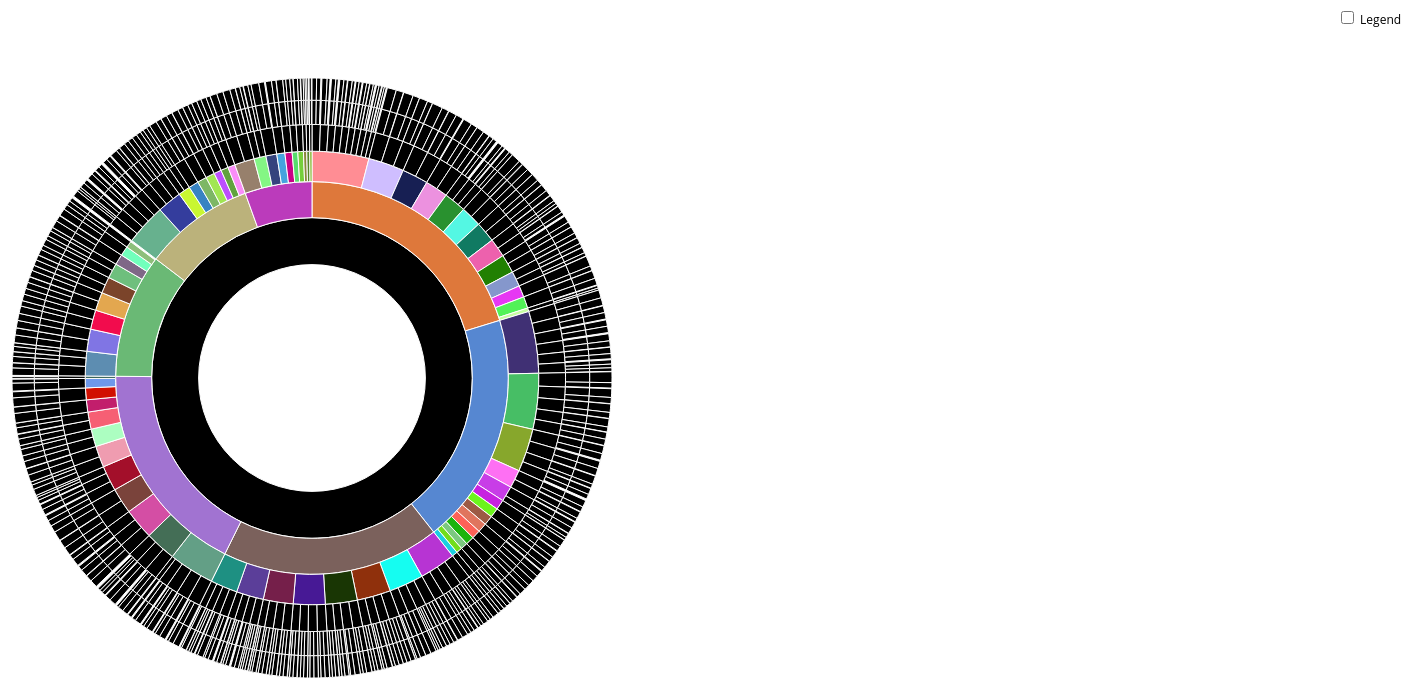
D3 v4 page, settled after 480 driven frames (8 s of simulated time); the page loaded 1 data file(s).


      // Hack to make this example display correctly in an iframe on bl.ocks.org
      d3.select(self.frameElement).style("height", "700px");
  
// ── sequences.js
// Dimensions of sunburst.
var width = 750;
var height = 600;
var radius = Math.min(width, height) / 2;

// Breadcrumb dimensions: width, height, spacing, width of tip/tail.
var b = {
  w: 150, h: 30, s: 3, t: 10
};

// Mapping of step names to colors.
var colors = {
  "Pradesh_1": "#5687d1",
  "Pradesh_2": "#7b615c",
  "Pradesh_3": "#de783b",
  "Pradesh_4": "#6ab975",
  "Pradesh_5": "#a173d1",
  "Pradesh_6": "#bb3bbb",
  "Pradesh_7": "#bbb27b",
   "Taplejung": "#7bc880", "Panchthar": "#c721e0", "Ilam": "#fe70f3", "Jhapa": "#47be65", "Sankhuwasabha": "#e0755e", "Terhathum": "#71de1b", "Bhojpur": "#1bb40c", "Dhankuta": "#6cf41d", "Morang": "#403074", "Sunsari": "#87a72c", "Solukhumbu": "#1bcfe1", "Khotang": "#9c5a44", "Okhaldhunga": "#fd6257", "Udayapur": "#c83de7", "Saptari": "#751f4a", "Siraha": "#471995", "Dhanusha": "#b734d3", "Mahottari": "#1e9082", "Sarlahi": "#15fdf1", "Rautahat": "#193604", "Bara": "#8f300c", "Parsa": "#5b3e99", "Dolakha": "#e637f3", "Ramechaap": "#52f257", "Sindhuli": "#8597cc", "Rasuwa": "#c7fca2", "Dhading": "#54f7e3", "Nuwakot": "#218002", "Kathmandu": "#ff8d94", "Bhaktapur": "#ed61ad", "Lalitpur": "#29912f", "Kavrepalanchowk": "#171f53", "Sindhupalchowk": "#107a62", "Makwanpur": "#ec91df", "Chitwan": "#cfbeff", "Gorkha": "#7b442a", "Manang": "#bd1555", "Lamjung": "#7f6887", "Kaski": "#5d8db1", "Tanahun": "#e3a74f", "Synagja": "#f20c4d", "Nawalpur": "#8075e4", "Mustang": "#a3a841", "Myagdi": "#8dbf7a", "Baglung": "#6ebf7d", "Parbat": "#71ffbc", "Gulmi": "#acfec1", "Palpa": "#f65f74", "Arghakhaanchi": "#c21e6c", "Rupandehi": "#639f86", "Kapilbastu": "#446e56", "East Rukum": "#2f5c4f", "Rolpa": "#6e98ea", "Pyuthan": "#d11001", "Dang": "#d44ea4", "Banke": "#a30f2a", "Bardiya": "#7a433b", "Parasi": "#ef9cb0", "Salyan": "#35437d", "Dolpa": "#6ca909", "Mugu": "#8a863d", "Jumla": "#76ce3b", "Kalikot": "#57dc6c", "Humla": "#568329", "Jajarkot": "#45a3de", "Dailekh": "#84f684", "Surkhet": "#97806c", "West Rukum": "#c80286", "Bajura": "#61a23f", "Accham": "#c9f731", "Bajhang": "#a1e652", "Doti": "#7db765", "Kailali": "#67b18e", "Darchula": "#bc4ffd", "Baitadi": "#3883c2", "Dadeldhura": "#f98ef8", "Kanchanpur": "#343d9d"
};

// Total size of all segments; we set this later, after loading the data.
var totalSize = 0; 

var vis = d3.select("#chart").append("svg:svg")
    .attr("width", width)
    .attr("height", height)
    .append("svg:g")
    .attr("id", "container")
    .attr("transform", "translate(" + width / 2 + "," + height / 2 + ")");

var partition = d3.partition()
    .size([2 * Math.PI, radius * radius]);

var arc = d3.arc()
    .startAngle(function(d) { return d.x0; })
    .endAngle(function(d) { return d.x1; })
    .innerRadius(function(d) { return Math.sqrt(d.y0); })
    .outerRadius(function(d) { return Math.sqrt(d.y1); });

// Use d3.text and d3.csvParseRows so that we do not need to have a header
// row, and can receive the csv as an array of arrays.
d3.text("NepalElec.csv", function(text) {
  var csv = d3.csvParseRows(text);
  var json = buildHierarchy(csv);
  createVisualization(json);
});

// Main function to draw and set up the visualization, once we have the data.
function createVisualization(json) {

  // Basic setup of page elements.
  initializeBreadcrumbTrail();
  drawLegend();
  d3.select("#togglelegend").on("click", toggleLegend);

  // Bounding circle underneath the sunburst, to make it easier to detect
  // when the mouse leaves the parent g.
  vis.append("svg:circle")
      .attr("r", radius)
      .style("opacity", 0);

  // Turn the data into a d3 hierarchy and calculate the sums.
  var root = d3.hierarchy(json)
      .sum(function(d) { return d.size; })
      .sort(function(a, b) { return b.value - a.value; });
  
  // For efficiency, filter nodes to keep only those large enough to see.
  var nodes = partition(root).descendants()
      .filter(function(d) {
          return (d.x1 - d.x0 > 0.005); // 0.005 radians = 0.29 degrees
      });

  var path = vis.data([json]).selectAll("path")
      .data(nodes)
      .enter().append("svg:path")
      .attr("display", function(d) { return d.depth ? null : "none"; })
      .attr("d", arc)
      .attr("fill-rule", "evenodd")
      .style("fill", function(d) { return colors[d.data.name]; })
      .style("opacity", 1)
      .on("mouseover", mouseover);

  // Add the mouseleave handler to the bounding circle.
  d3.select("#container").on("mouseleave", mouseleave);

  // Get total size of the tree = value of root node from partition.
  totalSize = path.datum().value;
 };

// Fade all but the current sequence, and show it in the breadcrumb trail.
function mouseover(d) {

  var percentage = (100 * d.value / totalSize).toPrecision(3);
  var percentageString = percentage + "%";
  if (percentage < 0.1) {
    percentageString = "< 0.1%";
  }

  d3.select("#percentage")
      .text(percentageString);

  d3.select("#explanation")
      .style("visibility", "");

  var sequenceArray = d.ancestors().reverse();
  sequenceArray.shift(); // remove root node from the array
  updateBreadcrumbs(sequenceArray, percentageString);

  // Fade all the segments.
  d3.selectAll("path")
      .style("opacity", 0.3);

  // Then highlight only those that are an ancestor of the current segment.
  vis.selectAll("path")
      .filter(function(node) {
                return (sequenceArray.indexOf(node) >= 0);
              })
      .style("opacity", 1);
}

// Restore everything to full opacity when moving off the visualization.
function mouseleave(d) {

  // Hide the breadcrumb trail
  d3.select("#trail")
      .style("visibility", "hidden");

  // Deactivate all segments during transition.
  d3.selectAll("path").on("mouseover", null);

  // Transition each segment to full opacity and then reactivate it.
  d3.selectAll("path")
      .transition()
      .duration(1000)
      .style("opacity", 1)
      .on("end", function() {
              d3.select(this).on("mouseover", mouseover);
            });

  d3.select("#explanation")
      .style("visibility", "hidden");
}

function initializeBreadcrumbTrail() {
  // Add the svg area.
  var trail = d3.select("#sequence").append("svg:svg")
      .attr("width", width)
      .attr("height", 50)
      .attr("id", "trail");
  // Add the label at the end, for the percentage.
  trail.append("svg:text")
    .attr("id", "endlabel")
    .style("fill", "#000");
}

// Generate a string that describes the points of a breadcrumb polygon.
function breadcrumbPoints(d, i) {
  var points = [];
  points.push("0,0");
  points.push(b.w + ",0");
  points.push(b.w + b.t + "," + (b.h / 2));
  points.push(b.w + "," + b.h);
  points.push("0," + b.h);
  if (i > 0) { // Leftmost breadcrumb; don't include 6th vertex.
    points.push(b.t + "," + (b.h / 2));
  }
  return points.join(" ");
}

// Update the breadcrumb trail to show the current sequence and percentage.
function updateBreadcrumbs(nodeArray, percentageString) {

  // Data join; key function combines name and depth (= position in sequence).
  var trail = d3.select("#trail")
      .selectAll("g")
      .data(nodeArray, function(d) { return d.data.name + d.depth; });

  // Remove exiting nodes.
  trail.exit().remove();

  // Add breadcrumb and label for entering nodes.
  var entering = trail.enter().append("svg:g");

  entering.append("svg:polygon")
      .attr("points", breadcrumbPoints)
      .style("fill", function(d) { return colors[d.data.name]; });

  entering.append("svg:text")
      .attr("x", (b.w + b.t) / 2)
      .attr("y", b.h / 2)
      .attr("dy", "0.35em")
      .attr("text-anchor", "middle")
      .text(function(d) { return d.data.name; });

  // Merge enter and update selections; set position for all nodes.
  entering.merge(trail).attr("transform", function(d, i) {
    return "translate(" + i * (b.w + b.s) + ", 0)";
  });

  // Now move and update the percentage at the end.
  d3.select("#trail").select("#endlabel")
      .attr("x", (nodeArray.length + 0.5) * (b.w + b.s))
      .attr("y", b.h / 2)
      .attr("dy", "0.35em")
      .attr("text-anchor", "middle")
      .text(percentageString);

  // Make the breadcrumb trail visible, if it's hidden.
  d3.select("#trail")
      .style("visibility", "");

}

function drawLegend() {

  // Dimensions of legend item: width, height, spacing, radius of rounded rect.
  var li = {
    w: 75, h: 30, s: 3, r: 3
  };

  var legend = d3.select("#legend").append("svg:svg")
      .attr("width", li.w)
      .attr("height", d3.keys(colors).length * (li.h + li.s));

  var g = legend.selectAll("g")
      .data(d3.entries(colors))
      .enter().append("svg:g")
      .attr("transform", function(d, i) {
              return "translate(0," + i * (li.h + li.s) + ")";
           });

  g.append("svg:rect")
      .attr("rx", li.r)
      .attr("ry", li.r)
      .attr("width", li.w)
      .attr("height", li.h)
      .style("fill", function(d) { return d.value; });

  g.append("svg:text")
      .attr("x", li.w / 2)
      .attr("y", li.h / 2)
      .attr("dy", "0.35em")
      .attr("text-anchor", "middle")
      .text(function(d) { return d.key; });
}

function toggleLegend() {
  var legend = d3.select("#legend");
  if (legend.style("visibility") == "hidden") {
    legend.style("visibility", "");
  } else {
    legend.style("visibility", "hidden");
  }
}

// Take a 2-column CSV and transform it into a hierarchical structure suitable
// for a partition layout. The first column is a sequence of step names, from
// root to leaf, separated by hyphens. The second column is a count of how 
// often that sequence occurred.
function buildHierarchy(csv) {
  var root = {"name": "root", "children": []};
  for (var i = 0; i < csv.length; i++) {
    var sequence = csv[i][0];
    var size = +csv[i][1];
    if (isNaN(size)) { // e.g. if this is a header row
      continue;
    }
    var parts = sequence.split("-");
    var currentNode = root;
    for (var j = 0; j < parts.length; j++) {
      var children = currentNode["children"];
      var nodeName = parts[j];
      var childNode;
      if (j + 1 < parts.length) {
   // Not yet at the end of the sequence; move down the tree.
 	var foundChild = false;
 	for (var k = 0; k < children.length; k++) {
 	  if (children[k]["name"] == nodeName) {
 	    childNode = children[k];
 	    foundChild = true;
 	    break;
 	  }
 	}
  // If we don't already have a child node for this branch, create it.
 	if (!foundChild) {
 	  childNode = {"name": nodeName, "children": []};
 	  children.push(childNode);
 	}
 	currentNode = childNode;
      } else {
 	// Reached the end of the sequence; create a leaf node.
 	childNode = {"name": nodeName, "size": size};
 	children.push(childNode);
      }
    }
  }
  return root;
};

### data: NepalElec.csv
value, id
Nepal-Pradesh_1-Taplejung-1-NCP_UML-1, 29479
Nepal-Pradesh_1-Taplejung-1-Nepali_Congr…, 16888
Nepal-Pradesh_1-Taplejung-1-Sanghiya_Lok…, 1591
Nepal-Pradesh_1-Taplejung-1-Sanghiya_Sam…, 395
Nepal-Pradesh_1-Panchthar-1-NCP_UML-1, 38641
Nepal-Pradesh_1-Panchthar-1-Nepali_Congr…, 28025
Nepal-Pradesh_1-Panchthar-1-Sanghiya_Sam…, 1994
Nepal-Pradesh_1-Panchthar-1-Sanghiya_Lok…, 1593
Nepal-Pradesh_1-Ilam-1-NCP_UML-1, 36805
Nepal-Pradesh_1-Ilam-1-Nepali_Congress-2, 19638
Nepal-Pradesh_1-Ilam-1-Sanghiya_Samajbad…, 2059
Nepal-Pradesh_1-Ilam-1-Mangol_National_O…, 1710
Nepal-Pradesh_1-Ilam-2-NCP_UML-1, 36517
Nepal-Pradesh_1-Ilam-2-Nepali_Congress-2, 26865
Nepal-Pradesh_1-Ilam-2-Sanghiya_Loktantr…, 1761
Nepal-Pradesh_1-Ilam-2-Rastriya_Janamukt…, 1308
Nepal-Pradesh_1-Jhapa-1-NCP_Maobadi-1, 36173
Nepal-Pradesh_1-Jhapa-1-Nepali_Congress-…, 33310
Nepal-Pradesh_1-Jhapa-1-Mangol_National_…, 1389
Nepal-Pradesh_1-Jhapa-1-Sanghiya_Samajba…, 1044
Nepal-Pradesh_1-Jhapa-2-NCP_UML-1, 45817
Nepal-Pradesh_1-Jhapa-2-Nepali_Congress-…, 32050
Nepal-Pradesh_1-Jhapa-2-Bibeksheel_Sajha…, 1105
Nepal-Pradesh_1-Jhapa-2-Sanghiya_Loktant…, 608
Nepal-Pradesh_1-Jhapa-3-RPP-1, 44614
Nepal-Pradesh_1-Jhapa-3-Nepali_Congress-…, 31171
Nepal-Pradesh_1-Jhapa-3-NCP_Maale-3, 1306
Nepal-Pradesh_1-Jhapa-3-Rastriya_Janata_…, 378
Nepal-Pradesh_1-Jhapa-4-NCP_UML-1, 43515
Nepal-Pradesh_1-Jhapa-4-Nepali_Congress-…, 26822
Nepal-Pradesh_1-Jhapa-4-Sanghiya_Loktant…, 1132
Nepal-Pradesh_1-Jhapa-4-Bibeksheel_Sajha…, 665
Nepal-Pradesh_1-Jhapa-5-NCP_UML-1, 57139
Nepal-Pradesh_1-Jhapa-5-Nepali_Congress-…, 28297
Nepal-Pradesh_1-Jhapa-5-Sanghiya_Samajba…, 1915
Nepal-Pradesh_1-Jhapa-5-Sanghiya_Loktant…, 1380
Nepal-Pradesh_1-Sankhuwasabha-1-NCP_UML-…, 32769
Nepal-Pradesh_1-Sankhuwasabha-1-Nepali_C…, 31639
Nepal-Pradesh_1-Sankhuwasabha-1-Sanghiya…, 587
Nepal-Pradesh_1-Sankhuwasabha-1-NayaSakt…, 230
Nepal-Pradesh_1-Terhathum-1-NCP_UML-1, 21335
Nepal-Pradesh_1-Terhathum-1-Nepali_Congr…, 19314
Nepal-Pradesh_1-Terhathum-1-Sanghiya_Lok…, 910
Nepal-Pradesh_1-Terhathum-1-NayaSakti-4, 170
Nepal-Pradesh_1-Bhojpur-1-NCP_Maobadi-1, 34394
Nepal-Pradesh_1-Bhojpur-1-Nepali_Congres…, 21696
Nepal-Pradesh_1-Bhojpur-1-NCP_Maale-3, 2601
Nepal-Pradesh_1-Bhojpur-1-Deshbhakta_Gan…, 480
Nepal-Pradesh_1-Dhankuta-1-NCP_UML-1, 37333
Nepal-Pradesh_1-Dhankuta-1-RPP_Democrati…, 26874
Nepal-Pradesh_1-Dhankuta-1-Unified_RPP_R…, 1390
Nepal-Pradesh_1-Dhankuta-1-Sanghiya_Lokt…, 726
Nepal-Pradesh_1-Morang-1-NCP_UML-1, 37524
Nepal-Pradesh_1-Morang-1-Nepali_Congress…, 31436
Nepal-Pradesh_1-Morang-1-Sanghiya_Loktan…, 1152
Nepal-Pradesh_1-Morang-1-Sanghiya_Samajb…, 623
Nepal-Pradesh_1-Morang-2-Nepali_Congress…, 35819
Nepal-Pradesh_1-Morang-2-NCP_UML-2, 34014
Nepal-Pradesh_1-Morang-2-Sanghiya_Samajb…, 2595
Nepal-Pradesh_1-Morang-2-Rastriya_Janata…, 2082
... 692 more rows